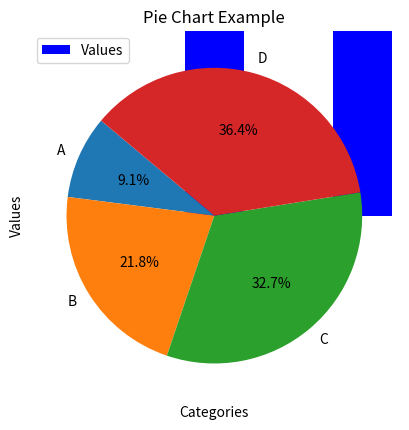

Write Python code to recreate this figure.
# Write a program to display Bar graphs or Pie chart using Matplotlib.

import matplotlib.pyplot as plt
import numpy as np

# Sample data
categories = ['A', 'B', 'C', 'D']
values = [10, 24, 36, 40]
x = np.arange(len(categories))
width = 0.4
# Bar Graph
plt.bar(x, values, width, color='b', label='Values')
plt.xlabel('Categories')
plt.ylabel('Values')
plt.title('Bar Graph Example')
plt.xticks(x, categories)
plt.legend()
plt.show()
# Pie Chart
plt.pie(values, labels=categories, autopct='%1.1f%%', startangle=140)
plt.title('Pie Chart Example')
plt.show()